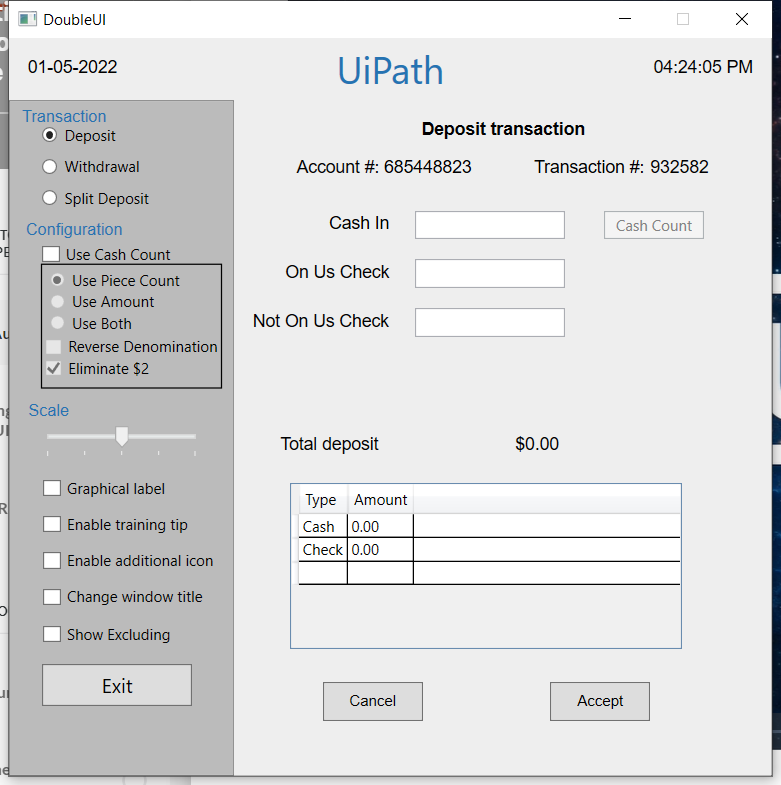
Task: Contains all of the projects that are implemented in the UiPath Developer Foundation course pathway.
Workflow: AdvancedUIAutomation

Step 1: Use Application: DoubleUI on the element in window 'DoubleUI' (doubleui.exe)

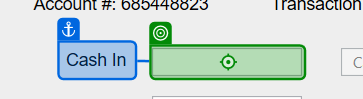
Step 2: type "[row("Cash In").ToString]" into 'Cash In'

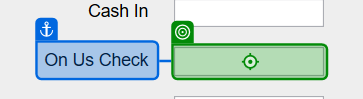
Step 3: type "[row("On Us Check").ToString]" into 'On Us Check'

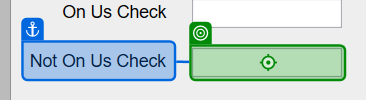
Step 4: type "[row("Not On Us Check").ToString]" into 'Not On Us Check'

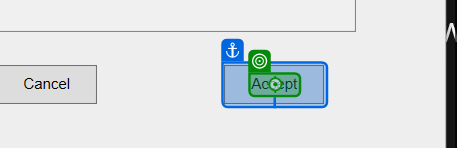
Step 5: click on 'Accept'

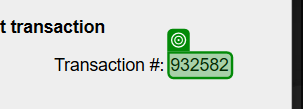
Step 6: get-text